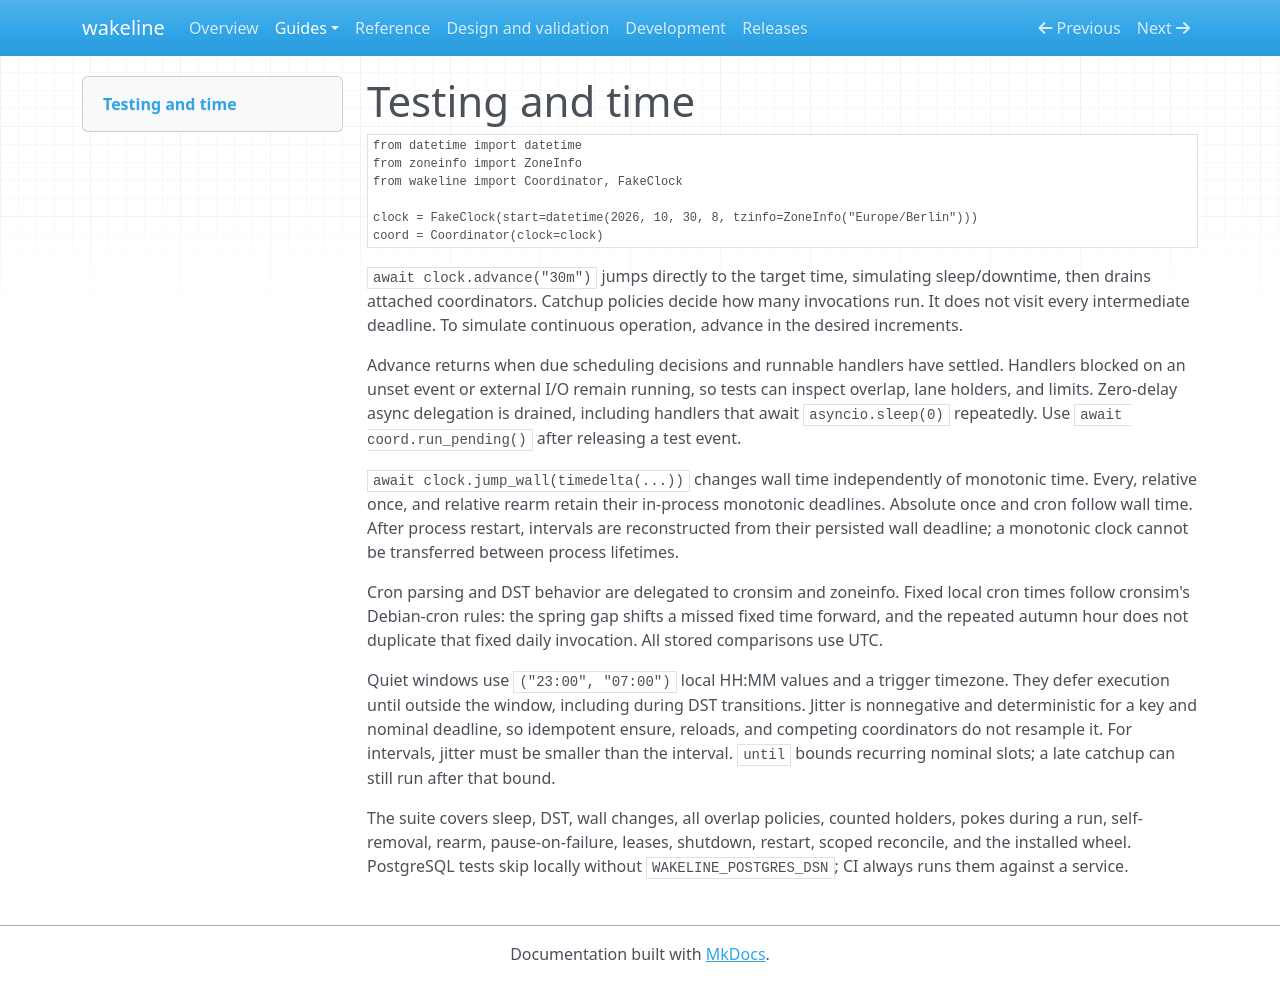

repository: mathisarends/wakeline · page: testing/index.html · generator: mkdocs

# Testing and time

```python
from datetime import datetime
from zoneinfo import ZoneInfo
from wakeline import Coordinator, FakeClock

clock = FakeClock(start=datetime(2026, 10, 30, 8, tzinfo=ZoneInfo("Europe/Berlin")))
coord = Coordinator(clock=clock)
```

`await clock.advance("30m")` jumps directly to the target time, simulating
sleep/downtime, then drains attached coordinators. Catchup policies decide how
many invocations run. It does not visit every intermediate deadline. To simulate
continuous operation, advance in the desired increments.

Advance returns when due scheduling decisions and runnable handlers have
settled. Handlers blocked on an unset event or external I/O remain running, so
tests can inspect overlap, lane holders, and limits. Zero-delay async delegation
is drained, including handlers that await `asyncio.sleep(0)` repeatedly.
Use `await coord.run_pending()` after releasing a test event.

`await clock.jump_wall(timedelta(...))` changes wall time independently of
monotonic time. Every, relative once, and relative rearm retain their in-process
monotonic deadlines. Absolute once and cron follow wall time. After process
restart, intervals are reconstructed from their persisted wall deadline; a
monotonic clock cannot be transferred between process lifetimes.

Cron parsing and DST behavior are delegated to cronsim and zoneinfo. Fixed local
cron times follow cronsim's Debian-cron rules: the spring gap shifts a missed
fixed time forward, and the repeated autumn hour does not duplicate that fixed
daily invocation. All stored comparisons use UTC.

Quiet windows use `("23:00", "07:00")` local HH:MM values and a trigger timezone.
They defer execution until outside the window, including during DST transitions.
Jitter is nonnegative and deterministic for a key and nominal deadline, so
idempotent ensure, reloads, and competing coordinators do not resample it. For
intervals, jitter must be smaller than the interval. `until` bounds recurring
nominal slots; a late catchup can still run after that bound.

The suite covers sleep, DST, wall changes, all overlap policies, counted holders,
pokes during a run, self-removal, rearm, pause-on-failure, leases, shutdown,
restart, scoped reconcile, and the installed wheel. PostgreSQL tests skip
locally without `WAKELINE_POSTGRES_DSN`; CI always runs them against a service.
